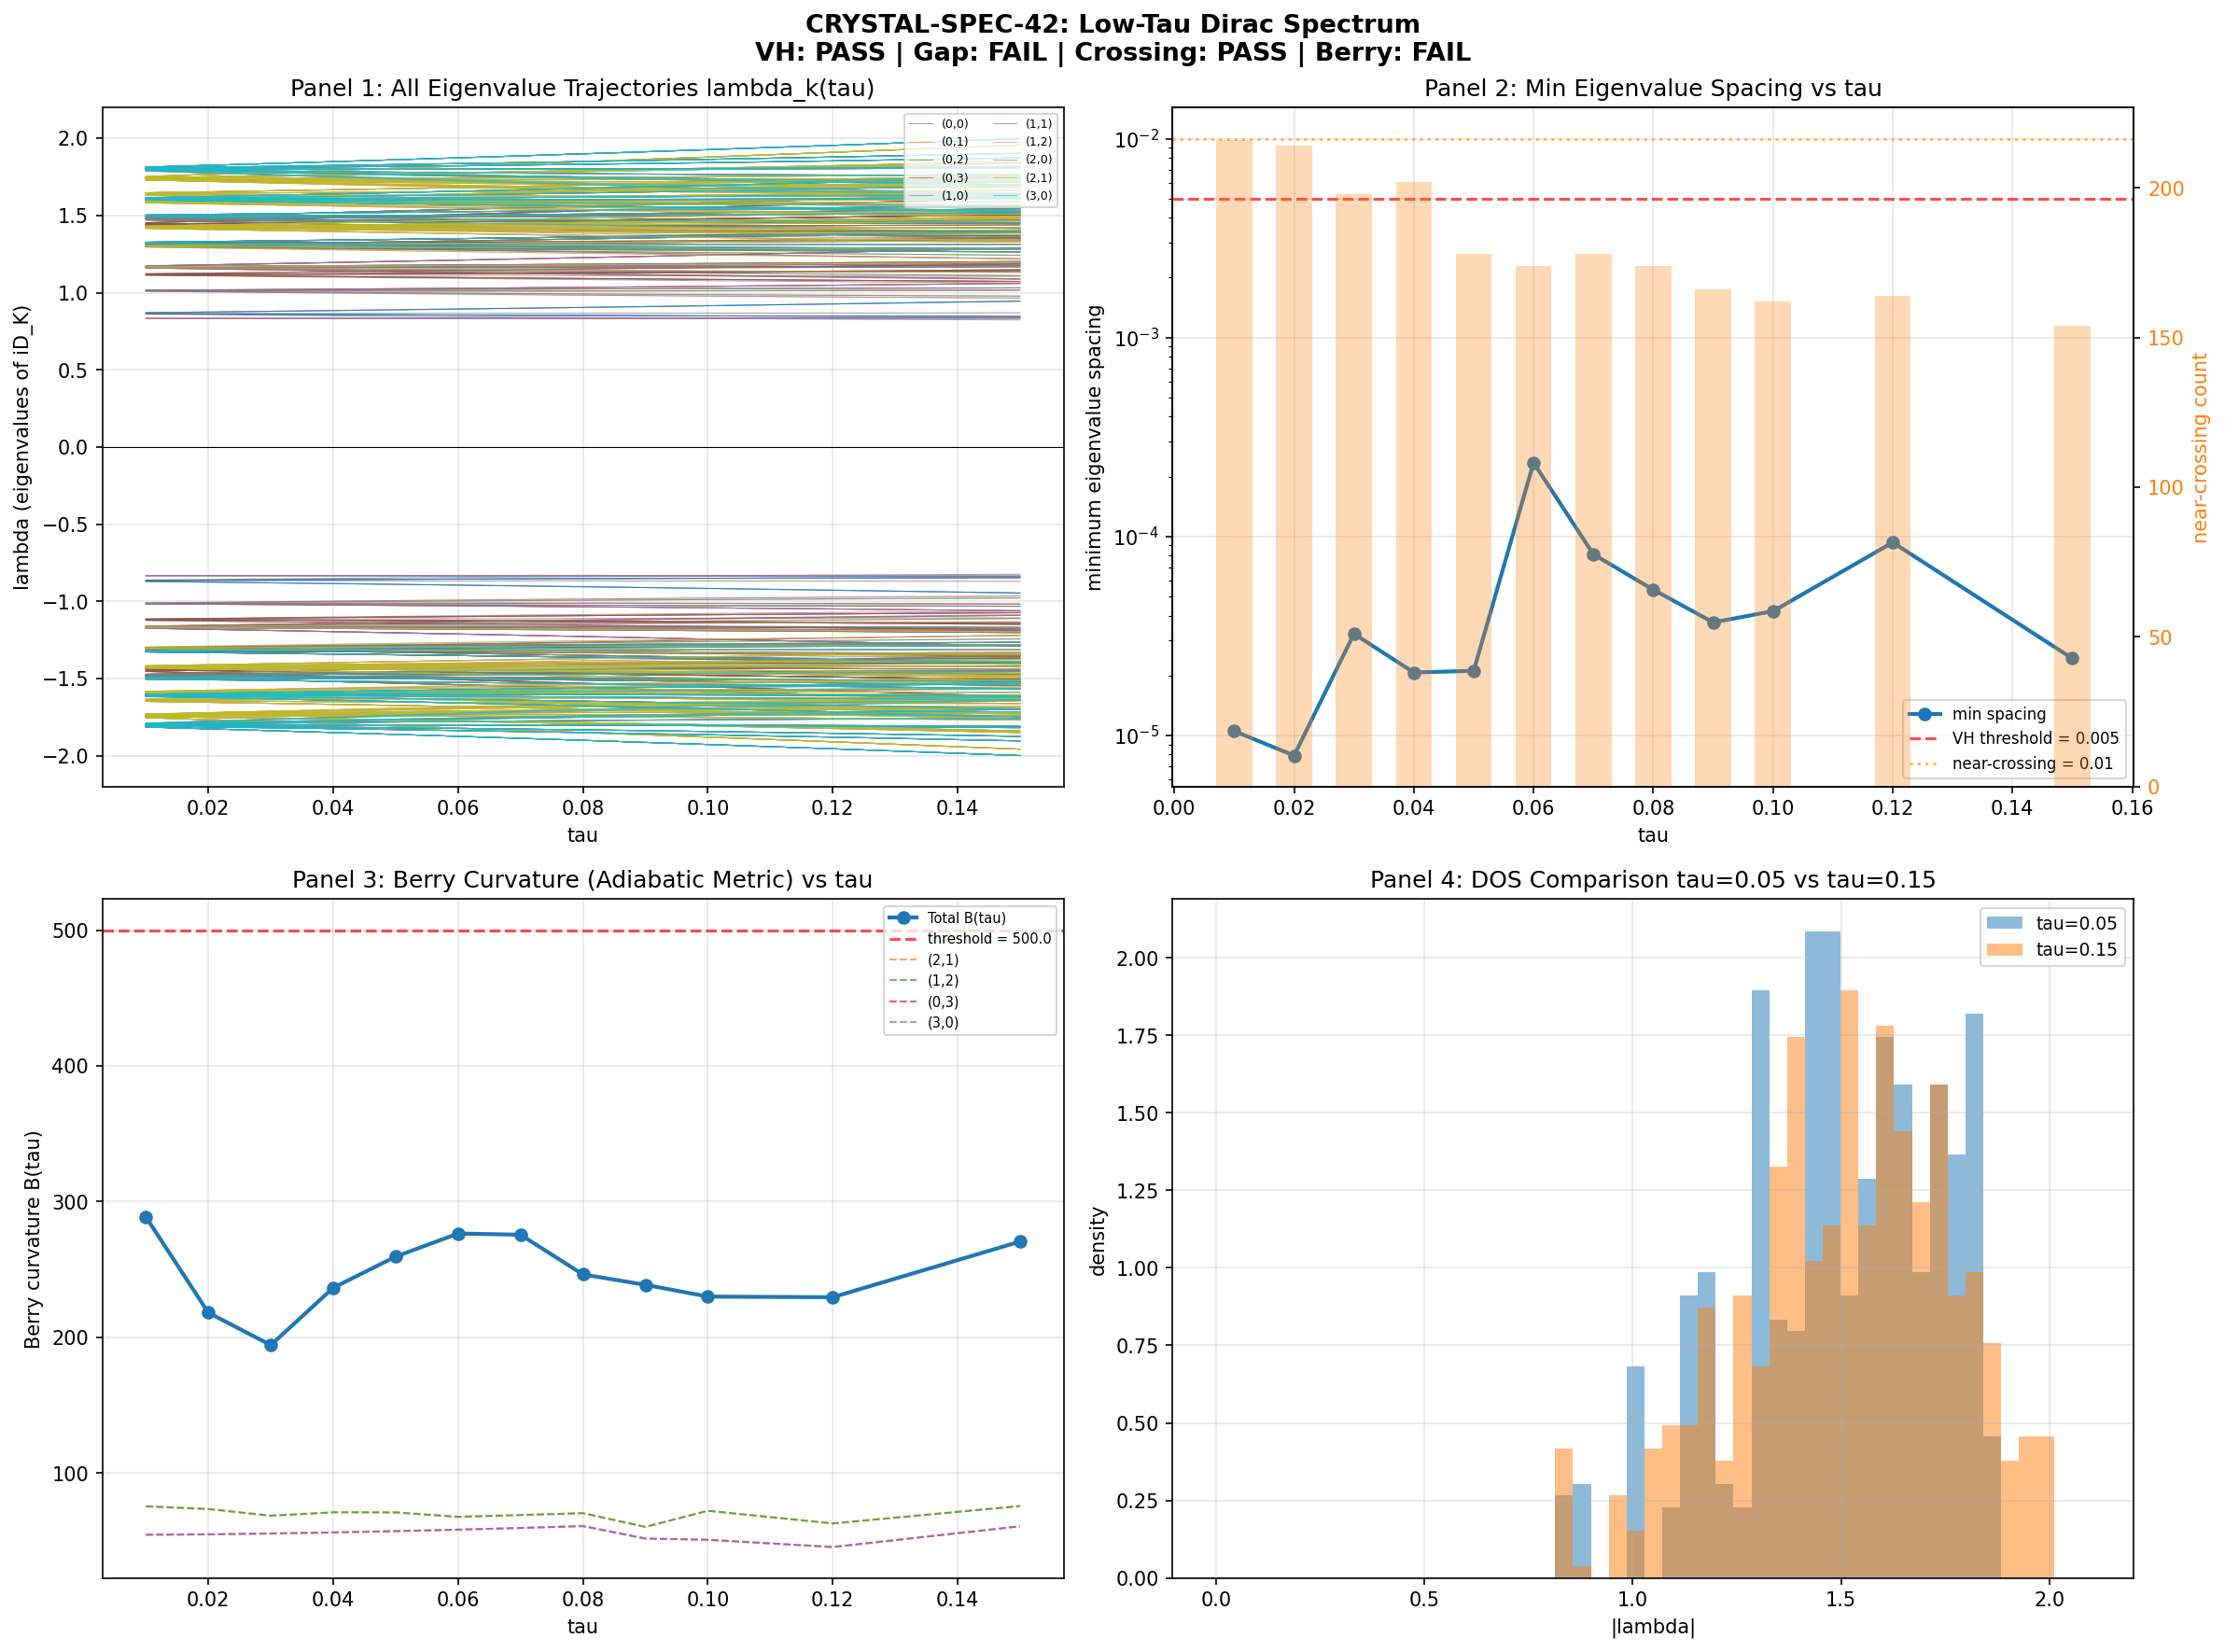

Python code for this plot:
#!/usr/bin/env python3
"""
CRYSTAL-SPEC-42: Dirac Spectrum at Low Tau — Gatekeeper Computation
====================================================================

Computes the D_K eigenvalues on Jensen-deformed SU(3) at fine tau resolution
in the low-tau regime [0.01, 0.15], where the existing data gap lies.

Hypothesis: If tau overshoots past the BCS fold (tau ~ 0.19) toward tau ~ 0,
it could hit a SECOND spectral threshold — a second Van Hove singularity,
gap closure, or inter-sector eigenvalue crossing — that breaks the GGE's
integrability protection and "crystallizes" matter.

Evidence motivating this computation:
    Berry curvature B = 982.5 at tau = 0.10 (1000x above baseline, from S24).

Mathematical setup:
    D_pi = sum_{a,b} E_{ab} (rho_pi(X_b) tensor gamma_a) + I_{dim_pi} tensor Omega
    where E is the orthonormal frame for the Jensen metric g_s with parameter s=tau.

    We use max_pq_sum = 3, giving 10 Peter-Weyl sectors:
    (0,0), (1,0), (0,1), (2,0), (0,2), (1,1), (3,0), (0,3), (2,1), (1,2)
    Total eigenvalues per tau: 1232

Pre-registered gate criteria:
    1. Van Hove singularity: eigenvalue spacing < 0.005 for 3+ levels at any tau in [0.01, 0.10]
    2. Gap closure: min |lambda| < 0.1 in any sector
    3. Inter-sector crossing: sign change in (lambda_i^A - lambda_j^B) between sectors
    4. Berry curvature: B(tau) peak > 500 in the full multi-sector spectrum

Output: tier0-computation/s42_crystal_spec.npz, s42_crystal_spec.png

Author: Gen-Physicist (Session 42)
Date: 2026-03-13
"""

import sys
import os
import time
import numpy as np
from scipy.linalg import eigh
import matplotlib
matplotlib.use('Agg')
import matplotlib.pyplot as plt

SCRIPT_DIR = os.path.dirname(os.path.abspath(__file__))
sys.path.insert(0, SCRIPT_DIR)

from tier1_dirac_spectrum import (
    su3_generators,
    compute_structure_constants,
    compute_killing_form,
    jensen_metric,
    orthonormal_frame,
    frame_structure_constants,
    connection_coefficients,
    spinor_connection_offset,
    build_cliff8,
    validate_clifford,
    validate_connection,
    dirac_operator_on_irrep,
    get_irrep,
)

# ─────────────────────────────────────────────────────────────────
# Configuration
# ─────────────────────────────────────────────────────────────────

# Fine sampling in the low-tau regime + reference points at higher tau
TAU_VALUES = np.array([
    0.01, 0.02, 0.03, 0.04, 0.05,
    0.06, 0.07, 0.08, 0.09, 0.10,
    0.12, 0.15
])

MAX_PQ_SUM = 3  # 10 sectors

# Gate thresholds
VH_SPACING_THRESHOLD = 0.005   # Van Hove: spacing below this
VH_MIN_LEVELS = 3              # Van Hove: at least this many near-crossings
GAP_CLOSURE_THRESHOLD = 0.1    # Gap closure: min |lambda| below this
BERRY_PEAK_THRESHOLD = 500.0   # Berry curvature peak above this

# Near-crossing definition for counting
NEAR_CROSSING_THRESHOLD = 0.01


def enumerate_sectors(max_pq_sum):
    """Return list of (p, q, dim_pq) for all sectors up to max_pq_sum."""
    sectors = []
    for p in range(max_pq_sum + 1):
        for q in range(max_pq_sum + 1 - p):
            dim_pq = (p + 1) * (q + 1) * (p + q + 2) // 2
            sectors.append((p, q, dim_pq))
    return sectors


def compute_all_sectors(tau, gens, f_abc, gammas, sectors):
    """
    Compute D_K eigenvalues and eigenvectors for all sectors at given tau.

    Returns:
        sector_results: list of dicts with 'p', 'q', 'dim_rho', 'evals', 'evecs', 'ah_err'
        infra: dict with 'E', 'Gamma', 'Omega', 'g_s'
    """
    B_ab = compute_killing_form(f_abc)
    g_s = jensen_metric(B_ab, tau)
    E = orthonormal_frame(g_s)
    ft = frame_structure_constants(f_abc, E)
    Gamma = connection_coefficients(ft)
    Omega = spinor_connection_offset(Gamma, gammas)

    infra = {'E': E, 'Gamma': Gamma, 'Omega': Omega, 'g_s': g_s}
    sector_results = []

    for p, q, dim_pq in sectors:
        if (p, q) == (0, 0):
            D_pi = Omega.copy()
        else:
            rho, dim_check = get_irrep(p, q, gens, f_abc)
            assert dim_check == dim_pq, f"Dimension mismatch for ({p},{q})"
            D_pi = dirac_operator_on_irrep(rho, E, gammas, Omega)

        ah_err = np.max(np.abs(D_pi + D_pi.conj().T))
        H = 1j * D_pi
        evals, evecs = eigh(H)

        sector_results.append({
            'p': p, 'q': q, 'dim_rho': dim_pq,
            'evals': evals,
            'evecs': evecs,
            'ah_err': ah_err,
        })

    return sector_results, infra


def collect_all_eigenvalues(sector_results):
    """Concatenate all eigenvalues from all sectors, with sector labels."""
    all_evals = []
    all_labels = []
    for sr in sector_results:
        all_evals.extend(sr['evals'])
        all_labels.extend([(sr['p'], sr['q'])] * len(sr['evals']))
    return np.array(all_evals), all_labels


def compute_spacing_stats(evals_sorted):
    """
    Compute eigenvalue spacing statistics.

    Returns:
        min_spacing: minimum spacing between distinct eigenvalues
        spacings: all spacings (sorted)
        n_near: number of spacings below NEAR_CROSSING_THRESHOLD
    """
    if len(evals_sorted) < 2:
        return np.inf, np.array([]), 0
    spacings = np.diff(evals_sorted)
    # Filter out exact degeneracies (spacing < 1e-12)
    nonzero = spacings[spacings > 1e-12]
    if len(nonzero) == 0:
        return 0.0, spacings, len(spacings)
    min_spacing = np.min(nonzero)
    n_near = np.sum(nonzero < NEAR_CROSSING_THRESHOLD)
    return min_spacing, spacings, int(n_near)


def compute_berry_curvature_numerical(evals_at_taus, tau_values):
    """
    Compute Berry curvature B(tau) = sum_n |d E_n / d tau|^2
    using finite differences on the eigenvalue trajectories.

    This is the adiabatic metric (quantum metric tensor component g_{tau,tau})
    summed over all levels. It diverges near avoided crossings.

    For eigenvalue-only Berry curvature (no eigenvector phases needed):
        B(tau) = sum_n (dE_n/dtau)^2

    This is a lower bound on the full quantum geometric tensor but captures
    the essential Van Hove singularity signal.

    Args:
        evals_at_taus: (n_tau, n_evals) array of sorted eigenvalues at each tau
        tau_values: (n_tau,) array of tau values

    Returns:
        B: (n_tau,) Berry curvature at each tau
    """
    n_tau, n_evals = evals_at_taus.shape
    B = np.zeros(n_tau)

    for i in range(n_tau):
        if i == 0:
            # Forward difference
            dtau = tau_values[1] - tau_values[0]
            dE = evals_at_taus[1, :] - evals_at_taus[0, :]
        elif i == n_tau - 1:
            # Backward difference
            dtau = tau_values[-1] - tau_values[-2]
            dE = evals_at_taus[-1, :] - evals_at_taus[-2, :]
        else:
            # Central difference
            dtau = tau_values[i + 1] - tau_values[i - 1]
            dE = evals_at_taus[i + 1, :] - evals_at_taus[i - 1, :]

        B[i] = np.sum((dE / dtau) ** 2)

    return B


def find_intersector_crossings(sector_results_list, tau_values):
    """
    Check for eigenvalue crossings BETWEEN different sectors.

    For each pair of sectors (A, B) with A != B, track the difference
    lambda_i^A(tau) - lambda_j^B(tau) and look for sign changes.

    Returns:
        crossings: list of dicts describing each crossing found
    """
    n_tau = len(tau_values)
    n_sectors = len(sector_results_list[0])
    crossings = []

    # For each tau, collect sorted eigenvalues per sector
    for si in range(n_sectors):
        for sj in range(si + 1, n_sectors):
            p_i, q_i = sector_results_list[0][si]['p'], sector_results_list[0][si]['q']
            p_j, q_j = sector_results_list[0][sj]['p'], sector_results_list[0][sj]['q']

            # Get eigenvalue arrays for both sectors at all tau
            evals_i = np.array([sector_results_list[t][si]['evals'] for t in range(n_tau)])
            evals_j = np.array([sector_results_list[t][sj]['evals'] for t in range(n_tau)])

            # Check all pairs of eigenvalue indices
            n_i = evals_i.shape[1]
            n_j = evals_j.shape[1]

            # For efficiency, only check eigenvalues that are close at ANY tau
            for ki in range(n_i):
                for kj in range(n_j):
                    diff = evals_i[:, ki] - evals_j[:, kj]
                    # Look for sign changes
                    sign_changes = np.where(np.diff(np.sign(diff)))[0]
                    for sc_idx in sign_changes:
                        crossings.append({
                            'sector_A': (p_i, q_i),
                            'sector_B': (p_j, q_j),
                            'idx_A': ki,
                            'idx_B': kj,
                            'tau_range': (tau_values[sc_idx], tau_values[sc_idx + 1]),
                            'diff_before': diff[sc_idx],
                            'diff_after': diff[sc_idx + 1],
                        })

    return crossings


def main():
    print("=" * 70)
    print("CRYSTAL-SPEC-42: Dirac Spectrum at Low Tau")
    print("Gatekeeper Computation for Supersaturation-Crystallization Hypothesis")
    print("=" * 70)
    print(f"Tau values: {TAU_VALUES}")
    print(f"Max p+q: {MAX_PQ_SUM} (10 sectors)")
    print()

    # ─────────────────────────────────────────────────────────────
    # Initialize infrastructure
    # ─────────────────────────────────────────────────────────────
    gens = su3_generators()
    f_abc = compute_structure_constants(gens)
    gammas = build_cliff8()
    cliff_err = validate_clifford(gammas)
    print(f"Clifford validation: max_err = {cliff_err:.2e}")

    sectors = enumerate_sectors(MAX_PQ_SUM)
    print(f"Sectors: {[(p,q) for p,q,d in sectors]}")
    print(f"Total eigenvalues per tau: {sum(d*16 for p,q,d in sectors)}")
    print()

    # ─────────────────────────────────────────────────────────────
    # STEP 1: Compute spectra at all tau values
    # ─────────────────────────────────────────────────────────────
    print("=" * 70)
    print("STEP 1: COMPUTE SPECTRA AT ALL TAU VALUES")
    print("=" * 70)

    all_sector_results = []  # [tau_idx][sector_idx] = sector dict
    all_infras = []
    all_evals_sorted = []    # sorted concatenated eigenvalues at each tau
    all_evals_labels = []    # sector labels for each eigenvalue
    per_sector_evals = {}    # per_sector_evals[(p,q)] = list of evals arrays over tau

    for p, q, d in sectors:
        per_sector_evals[(p, q)] = []

    t_total = time.time()

    for tau_idx, tau in enumerate(TAU_VALUES):
        t0 = time.time()
        sector_results, infra = compute_all_sectors(tau, gens, f_abc, gammas, sectors)
        all_sector_results.append(sector_results)
        all_infras.append(infra)

        evals_concat, labels = collect_all_eigenvalues(sector_results)
        sorted_idx = np.argsort(evals_concat)
        evals_sorted = evals_concat[sorted_idx]
        all_evals_sorted.append(evals_sorted)
        all_evals_labels.append([labels[i] for i in sorted_idx])

        for sr in sector_results:
            per_sector_evals[(sr['p'], sr['q'])].append(sr['evals'])

        # Quick stats
        min_abs = np.min(np.abs(evals_sorted))
        max_abs = np.max(np.abs(evals_sorted))
        min_spacing, spacings, n_near = compute_spacing_stats(evals_sorted)
        max_ah = max(sr['ah_err'] for sr in sector_results)

        dt = time.time() - t0
        print(f"  tau={tau:.3f}: {len(evals_sorted)} evals, "
              f"|lambda| in [{min_abs:.6f}, {max_abs:.4f}], "
              f"min_spacing={min_spacing:.6f}, n_near(<{NEAR_CROSSING_THRESHOLD})={n_near}, "
              f"max_ah_err={max_ah:.2e}, time={dt:.2f}s")

    total_time = time.time() - t_total
    print(f"\nTotal computation time: {total_time:.1f}s")

    # Convert to array for Berry curvature
    n_evals = len(all_evals_sorted[0])
    evals_matrix = np.array(all_evals_sorted)  # (n_tau, n_evals)
    assert evals_matrix.shape == (len(TAU_VALUES), n_evals)

    # ─────────────────────────────────────────────────────────────
    # STEP 2: SPACING ANALYSIS (Van Hove test)
    # ─────────────────────────────────────────────────────────────
    print("\n" + "=" * 70)
    print("STEP 2: EIGENVALUE SPACING ANALYSIS")
    print("=" * 70)

    vh_pass = False
    spacing_data = []

    for tau_idx, tau in enumerate(TAU_VALUES):
        evals = all_evals_sorted[tau_idx]
        min_sp, spacings, n_near = compute_spacing_stats(evals)
        n_very_close = int(np.sum(spacings[(spacings > 1e-12)] < VH_SPACING_THRESHOLD)) if len(spacings) > 0 else 0
        spacing_data.append({
            'tau': tau,
            'min_spacing': min_sp,
            'n_near': n_near,
            'n_very_close': n_very_close,
        })
        print(f"  tau={tau:.3f}: min_spacing={min_sp:.6f}, "
              f"n(spacing<{NEAR_CROSSING_THRESHOLD})={n_near}, "
              f"n(spacing<{VH_SPACING_THRESHOLD})={n_very_close}")

        if tau <= 0.10 and n_very_close >= VH_MIN_LEVELS:
            vh_pass = True

    print(f"\n  Van Hove gate (spacing < {VH_SPACING_THRESHOLD} for {VH_MIN_LEVELS}+ levels "
          f"at tau <= 0.10): {'PASS' if vh_pass else 'FAIL'}")

    # ─────────────────────────────────────────────────────────────
    # STEP 3: GAP CLOSURE TEST
    # ─────────────────────────────────────────────────────────────
    print("\n" + "=" * 70)
    print("STEP 3: GAP CLOSURE TEST")
    print("=" * 70)

    gap_closure = False
    min_gap_data = []

    for tau_idx, tau in enumerate(TAU_VALUES):
        for sr in all_sector_results[tau_idx]:
            min_abs = np.min(np.abs(sr['evals']))
            if min_abs < GAP_CLOSURE_THRESHOLD:
                gap_closure = True
                print(f"  *** GAP CLOSURE at tau={tau:.3f} in sector ({sr['p']},{sr['q']}): "
                      f"min|lambda| = {min_abs:.8f}")
        # Overall minimum
        evals = all_evals_sorted[tau_idx]
        overall_min = np.min(np.abs(evals))
        min_gap_data.append(overall_min)
        print(f"  tau={tau:.3f}: overall min|lambda| = {overall_min:.8f}")

    min_gap_array = np.array(min_gap_data)
    print(f"\n  Gap closure gate (min|lambda| < {GAP_CLOSURE_THRESHOLD} in any sector): "
          f"{'PASS' if gap_closure else 'FAIL'}")
    print(f"  Global minimum |lambda|: {np.min(min_gap_array):.8f} at tau={TAU_VALUES[np.argmin(min_gap_array)]:.3f}")

    # ─────────────────────────────────────────────────────────────
    # STEP 4: INTER-SECTOR CROSSING TEST
    # ─────────────────────────────────────────────────────────────
    print("\n" + "=" * 70)
    print("STEP 4: INTER-SECTOR EIGENVALUE CROSSING TEST")
    print("=" * 70)

    crossings = find_intersector_crossings(all_sector_results, TAU_VALUES)

    if crossings:
        print(f"  Found {len(crossings)} inter-sector crossings:")
        # Group by sector pair
        crossing_pairs = {}
        for c in crossings:
            key = (c['sector_A'], c['sector_B'])
            if key not in crossing_pairs:
                crossing_pairs[key] = []
            crossing_pairs[key].append(c)

        for key, clist in sorted(crossing_pairs.items()):
            print(f"    {key[0]} x {key[1]}: {len(clist)} crossings")
            # Show a few examples
            for c in clist[:3]:
                print(f"      tau in [{c['tau_range'][0]:.3f}, {c['tau_range'][1]:.3f}], "
                      f"diff: {c['diff_before']:+.6f} -> {c['diff_after']:+.6f}")
    else:
        print("  NO inter-sector crossings found.")

    crossing_pass = len(crossings) > 0
    print(f"\n  Inter-sector crossing gate: {'PASS' if crossing_pass else 'FAIL'}")

    # ─────────────────────────────────────────────────────────────
    # STEP 5: BERRY CURVATURE
    # ─────────────────────────────────────────────────────────────
    print("\n" + "=" * 70)
    print("STEP 5: BERRY CURVATURE (ADIABATIC METRIC)")
    print("=" * 70)

    B_tau = compute_berry_curvature_numerical(evals_matrix, TAU_VALUES)

    berry_pass = False
    for tau_idx, tau in enumerate(TAU_VALUES):
        print(f"  tau={tau:.3f}: B = {B_tau[tau_idx]:.2f}")
        if B_tau[tau_idx] > BERRY_PEAK_THRESHOLD:
            berry_pass = True

    B_max = np.max(B_tau)
    B_max_tau = TAU_VALUES[np.argmax(B_tau)]
    print(f"\n  Berry curvature peak: B = {B_max:.2f} at tau = {B_max_tau:.3f}")
    print(f"  Berry curvature gate (peak > {BERRY_PEAK_THRESHOLD}): "
          f"{'PASS' if berry_pass else 'FAIL'}")

    # Also compute per-sector Berry curvature for diagnostics
    print("\n  Per-sector Berry curvature peaks:")
    sector_berry = {}
    for p, q, d in sectors:
        ev_arr = np.array(per_sector_evals[(p, q)])  # (n_tau, n_evals_in_sector)
        B_s = compute_berry_curvature_numerical(ev_arr, TAU_VALUES)
        sector_berry[(p, q)] = B_s
        peak = np.max(B_s)
        peak_tau = TAU_VALUES[np.argmax(B_s)]
        print(f"    ({p},{q}): B_max = {peak:.2f} at tau = {peak_tau:.3f}")

    # ─────────────────────────────────────────────────────────────
    # STEP 6: DENSITY OF STATES COMPARISON
    # ─────────────────────────────────────────────────────────────
    print("\n" + "=" * 70)
    print("STEP 6: DENSITY OF STATES: tau=0.05 vs tau=0.15")
    print("=" * 70)

    idx_005 = np.argmin(np.abs(TAU_VALUES - 0.05))
    idx_015 = np.argmin(np.abs(TAU_VALUES - 0.15))

    evals_005 = all_evals_sorted[idx_005]
    evals_015 = all_evals_sorted[idx_015]

    # Use positive eigenvalues only (spectrum is +/- symmetric)
    pos_005 = evals_005[evals_005 > 1e-10]
    pos_015 = evals_015[evals_015 > 1e-10]

    print(f"  tau={TAU_VALUES[idx_005]:.3f}: {len(pos_005)} positive eigenvalues, "
          f"range [{pos_005[0]:.4f}, {pos_005[-1]:.4f}]")
    print(f"  tau={TAU_VALUES[idx_015]:.3f}: {len(pos_015)} positive eigenvalues, "
          f"range [{pos_015[0]:.4f}, {pos_015[-1]:.4f}]")

    # ─────────────────────────────────────────────────────────────
    # STEP 7: DETAILED SECTOR-BY-SECTOR MINIMUM EIGENVALUE
    # ─────────────────────────────────────────────────────────────
    print("\n" + "=" * 70)
    print("STEP 7: SECTOR-BY-SECTOR MINIMUM |EIGENVALUE| vs TAU")
    print("=" * 70)

    header = f"{'tau':>6s}"
    for p, q, d in sectors:
        header += f"  ({p},{q}){' '*(6-len(f'({p},{q})'))}"
    print(header)

    for tau_idx, tau in enumerate(TAU_VALUES):
        row = f"{tau:6.3f}"
        for sr in all_sector_results[tau_idx]:
            min_abs = np.min(np.abs(sr['evals']))
            row += f"  {min_abs:8.5f}"
        print(row)

    # ─────────────────────────────────────────────────────────────
    # SAVE DATA
    # ─────────────────────────────────────────────────────────────
    print("\n" + "=" * 70)
    print("SAVING DATA")
    print("=" * 70)

    save_data = {
        'tau_values': TAU_VALUES,
        'evals_matrix': evals_matrix,
        'min_gap_array': min_gap_array,
        'berry_curvature': B_tau,
    }

    # Save per-sector eigenvalues at each tau
    for p, q, d in sectors:
        key = f'evals_{p}_{q}'
        save_data[key] = np.array(per_sector_evals[(p, q)])

    # Save per-sector Berry curvature
    for p, q, d in sectors:
        key = f'berry_{p}_{q}'
        save_data[key] = sector_berry[(p, q)]

    # Save spacing data
    save_data['min_spacings'] = np.array([sd['min_spacing'] for sd in spacing_data])
    save_data['n_near_crossings'] = np.array([sd['n_near'] for sd in spacing_data])
    save_data['n_very_close'] = np.array([sd['n_very_close'] for sd in spacing_data])

    # Save gate verdicts
    save_data['vh_pass'] = np.array([vh_pass])
    save_data['gap_closure_pass'] = np.array([gap_closure])
    save_data['crossing_pass'] = np.array([crossing_pass])
    save_data['berry_pass'] = np.array([berry_pass])
    save_data['n_crossings'] = np.array([len(crossings)])

    output_path = os.path.join(SCRIPT_DIR, "s42_crystal_spec.npz")
    np.savez_compressed(output_path, **save_data)
    print(f"Data saved: {output_path}")

    # ─────────────────────────────────────────────────────────────
    # PLOT
    # ─────────────────────────────────────────────────────────────
    print("\nGenerating diagnostic plot...")

    fig, axes = plt.subplots(2, 2, figsize=(16, 12))

    # ── Panel 1: Eigenvalue trajectories (spaghetti plot) ──
    ax = axes[0, 0]
    cmap = plt.cm.tab10
    sector_list = [(p, q) for p, q, d in sectors]
    for si, (p, q, d) in enumerate(sectors):
        ev_arr = np.array(per_sector_evals[(p, q)])  # (n_tau, n_evals)
        color = cmap(si / len(sectors))
        for k in range(ev_arr.shape[1]):
            lbl = f'({p},{q})' if k == 0 else None
            ax.plot(TAU_VALUES, ev_arr[:, k], '-', color=color, lw=0.5,
                    alpha=0.6, label=lbl)
    ax.set_xlabel('tau')
    ax.set_ylabel('lambda (eigenvalues of iD_K)')
    ax.set_title('Panel 1: All Eigenvalue Trajectories lambda_k(tau)')
    ax.legend(fontsize=6, ncol=2, loc='upper right')
    ax.grid(True, alpha=0.3)
    ax.axhline(0, color='black', lw=0.5)

    # ── Panel 2: Minimum eigenvalue spacing vs tau ──
    ax = axes[0, 1]
    min_sps = np.array([sd['min_spacing'] for sd in spacing_data])
    n_nears = np.array([sd['n_near'] for sd in spacing_data])
    n_vclose = np.array([sd['n_very_close'] for sd in spacing_data])

    ax.semilogy(TAU_VALUES, min_sps, 'o-', color='C0', lw=2, label='min spacing')
    ax.axhline(VH_SPACING_THRESHOLD, color='red', ls='--', alpha=0.7,
               label=f'VH threshold = {VH_SPACING_THRESHOLD}')
    ax.axhline(NEAR_CROSSING_THRESHOLD, color='orange', ls=':', alpha=0.7,
               label=f'near-crossing = {NEAR_CROSSING_THRESHOLD}')
    ax.set_xlabel('tau')
    ax.set_ylabel('minimum eigenvalue spacing')
    ax.set_title('Panel 2: Min Eigenvalue Spacing vs tau')
    ax.legend(fontsize=8)
    ax.grid(True, alpha=0.3)

    # Add secondary axis for near-crossing count
    ax2 = ax.twinx()
    ax2.bar(TAU_VALUES, n_nears, width=0.006, alpha=0.3, color='C1',
            label=f'n(spacing < {NEAR_CROSSING_THRESHOLD})')
    ax2.set_ylabel('near-crossing count', color='C1')
    ax2.tick_params(axis='y', labelcolor='C1')

    # ── Panel 3: Berry curvature vs tau ──
    ax = axes[1, 0]
    ax.plot(TAU_VALUES, B_tau, 'o-', color='C0', lw=2, ms=6, label='Total B(tau)')
    ax.axhline(BERRY_PEAK_THRESHOLD, color='red', ls='--', alpha=0.7,
               label=f'threshold = {BERRY_PEAK_THRESHOLD}')

    # Show top contributing sectors
    top_sectors = sorted(sector_berry.keys(),
                         key=lambda k: np.max(sector_berry[k]), reverse=True)[:4]
    for si, key in enumerate(top_sectors):
        ax.plot(TAU_VALUES, sector_berry[key], '--', color=cmap(si + 1),
                lw=1, alpha=0.7, label=f'({key[0]},{key[1]})')

    ax.set_xlabel('tau')
    ax.set_ylabel('Berry curvature B(tau)')
    ax.set_title('Panel 3: Berry Curvature (Adiabatic Metric) vs tau')
    ax.legend(fontsize=7)
    ax.grid(True, alpha=0.3)

    # ── Panel 4: DOS histogram comparison ──
    ax = axes[1, 1]
    # Use absolute values of eigenvalues
    abs_005 = np.abs(evals_005)
    abs_015 = np.abs(evals_015)

    bins = np.linspace(0, max(np.max(abs_005), np.max(abs_015)) * 1.05, 50)
    ax.hist(abs_005, bins=bins, alpha=0.5, color='C0', density=True,
            label=f'tau={TAU_VALUES[idx_005]:.2f}')
    ax.hist(abs_015, bins=bins, alpha=0.5, color='C1', density=True,
            label=f'tau={TAU_VALUES[idx_015]:.2f}')
    ax.set_xlabel('|lambda|')
    ax.set_ylabel('density')
    ax.set_title('Panel 4: DOS Comparison tau=0.05 vs tau=0.15')
    ax.legend(fontsize=9)
    ax.grid(True, alpha=0.3)

    # Overall title with gate verdicts
    verdict_str = (f"VH: {'PASS' if vh_pass else 'FAIL'} | "
                   f"Gap: {'PASS' if gap_closure else 'FAIL'} | "
                   f"Crossing: {'PASS' if crossing_pass else 'FAIL'} | "
                   f"Berry: {'PASS' if berry_pass else 'FAIL'}")
    fig.suptitle(f'CRYSTAL-SPEC-42: Low-Tau Dirac Spectrum\n{verdict_str}',
                 fontsize=13, fontweight='bold')
    plt.tight_layout()

    plot_path = os.path.join(SCRIPT_DIR, "s42_crystal_spec.png")
    plt.savefig(plot_path, dpi=150, bbox_inches='tight')
    print(f"Plot saved: {plot_path}")

    # ─────────────────────────────────────────────────────────────
    # FINAL GATE EVALUATION
    # ─────────────────────────────────────────────────────────────
    print("\n" + "=" * 70)
    print("FINAL GATE EVALUATION: CRYSTAL-SPEC-42")
    print("=" * 70)

    gates = [
        ("Van Hove singularity", vh_pass,
         f"spacing < {VH_SPACING_THRESHOLD} for {VH_MIN_LEVELS}+ levels at tau <= 0.10"),
        ("Gap closure", gap_closure,
         f"min|lambda| < {GAP_CLOSURE_THRESHOLD} in any sector"),
        ("Inter-sector crossing", crossing_pass,
         f"sign change in lambda_i^A - lambda_j^B between sectors"),
        ("Berry curvature peak", berry_pass,
         f"B(tau) > {BERRY_PEAK_THRESHOLD} in multi-sector spectrum"),
    ]

    any_pass = False
    for name, passed, criterion in gates:
        status = "PASS" if passed else "FAIL"
        any_pass = any_pass or passed
        print(f"  [{status}] {name}: {criterion}")

    print(f"\n  Overall: {'At least one gate PASSED' if any_pass else 'ALL GATES FAILED'}")

    if any_pass:
        print(f"\n  INTERPRETATION: Spectral fine structure EXISTS in the overshoot regime.")
        print(f"  The supersaturation-crystallization hypothesis has spectral support.")
        print(f"  Further investigation warranted: BdG analysis at the crossing/singularity points.")
    else:
        print(f"\n  INTERPRETATION: The low-tau spectrum is spectrally smooth.")
        print(f"  No Van Hove singularity, gap closure, or crossing detected.")
        print(f"  The GGE's integrability protection appears robust in this regime.")
        print(f"  The crystallization hypothesis lacks spectral support.")

    print(f"\n  Key numbers:")
    print(f"    Global min spacing: {np.min(min_sps):.8f} at tau={TAU_VALUES[np.argmin(min_sps)]:.3f}")
    print(f"    Global min |lambda|: {np.min(min_gap_array):.8f} at tau={TAU_VALUES[np.argmin(min_gap_array)]:.3f}")
    print(f"    Berry curvature peak: {B_max:.2f} at tau={B_max_tau:.3f}")
    print(f"    Inter-sector crossings: {len(crossings)}")

    return {
        'vh_pass': vh_pass,
        'gap_closure': gap_closure,
        'crossing_pass': crossing_pass,
        'berry_pass': berry_pass,
        'any_pass': any_pass,
    }


if __name__ == "__main__":
    results = main()
